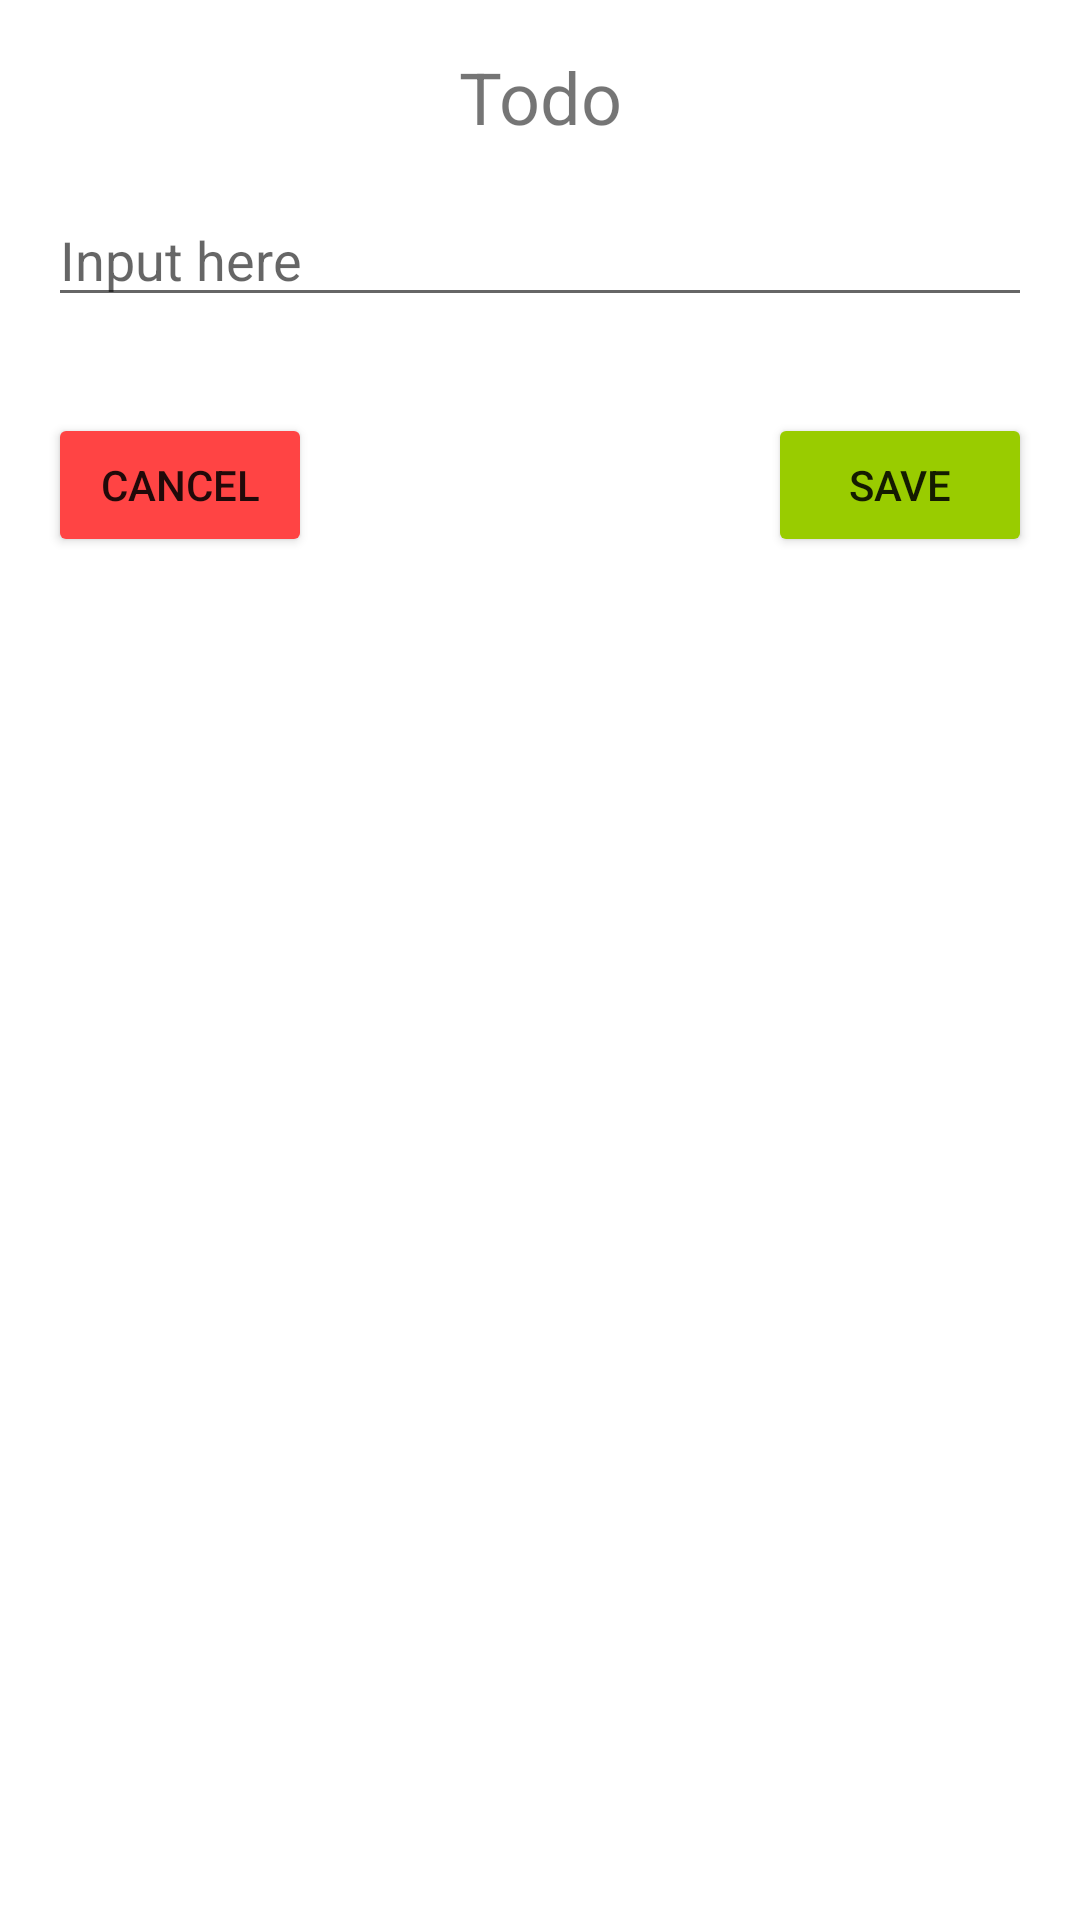

This screen was rendered from an Android layout file. Write that file and the resources it references.
<!-- AndroidManifest.xml: application theme Theme.OptionMenuC01K10T -->
<!-- res/layout/my_dialog.xml -->
<?xml version="1.0" encoding="utf-8"?>
<androidx.constraintlayout.widget.ConstraintLayout xmlns:android="http://schemas.android.com/apk/res/android"
    android:layout_width="320dp"
    android:layout_height="match_parent"
    xmlns:app="http://schemas.android.com/apk/res-auto"
    android:padding="16dp">

    <TextView
        android:layout_width="wrap_content"
        android:layout_height="wrap_content"
        android:id="@+id/tvTitle"
        android:text="Todo"
        android:textSize="24sp"
        app:layout_constraintRight_toRightOf="parent"
        app:layout_constraintLeft_toLeftOf="parent"
        app:layout_constraintTop_toTopOf="parent"/>

    <EditText
        android:id="@+id/edtInput"
        android:layout_width="0dp"
        android:layout_height="wrap_content"
        app:layout_constraintRight_toRightOf="parent"
        app:layout_constraintLeft_toLeftOf="parent"
        app:layout_constraintTop_toBottomOf="@id/tvTitle"
        android:layout_marginTop="16dp"
        android:hint="Input here"/>

    <Button
        android:id="@+id/btnSave"
        android:layout_width="wrap_content"
        android:layout_height="wrap_content"
        app:layout_constraintRight_toRightOf="parent"
        android:text="Save"
        android:backgroundTint="@android:color/holo_green_light"
        app:layout_constraintTop_toBottomOf="@id/edtInput"
        android:layout_marginTop="32dp"/>

    <Button
        android:id="@+id/btnCancel"
        android:layout_width="wrap_content"
        android:layout_height="wrap_content"
        android:text="Cancel"
        app:layout_constraintLeft_toLeftOf="parent"
        app:layout_constraintTop_toBottomOf="@id/edtInput"
        android:layout_marginTop="32dp"
        android:backgroundTint="@android:color/holo_red_light"/>

</androidx.constraintlayout.widget.ConstraintLayout>
<!-- resources referenced by this layout -->
<resources>
  <style name="Theme.OptionMenuC01K10T" parent="Theme.MaterialComponents.DayNight.DarkActionBar">
          
          <item name="colorPrimary">@color/purple_500</item>
          <item name="colorPrimaryVariant">@color/purple_700</item>
          <item name="colorOnPrimary">@color/white</item>
          
          <item name="colorSecondary">@color/teal_200</item>
          <item name="colorSecondaryVariant">@color/teal_700</item>
          <item name="colorOnSecondary">@color/black</item>
          
          <item name="android:statusBarColor" tools:targetApi="l">?attr/colorPrimaryVariant</item>
          
      </style>
  <!-- not gathered from this repository: default colours our renderer supplied (Android Studio template values) -->
  <color name="purple_500">#FF6200EE</color>
  <color name="purple_700">#FF3700B3</color>
  <color name="teal_200">#FF03DAC5</color>
  <color name="teal_700">#FF018786</color>
  <color name="black">#FF000000</color>
  <color name="white">#FFFFFFFF</color>
</resources>
